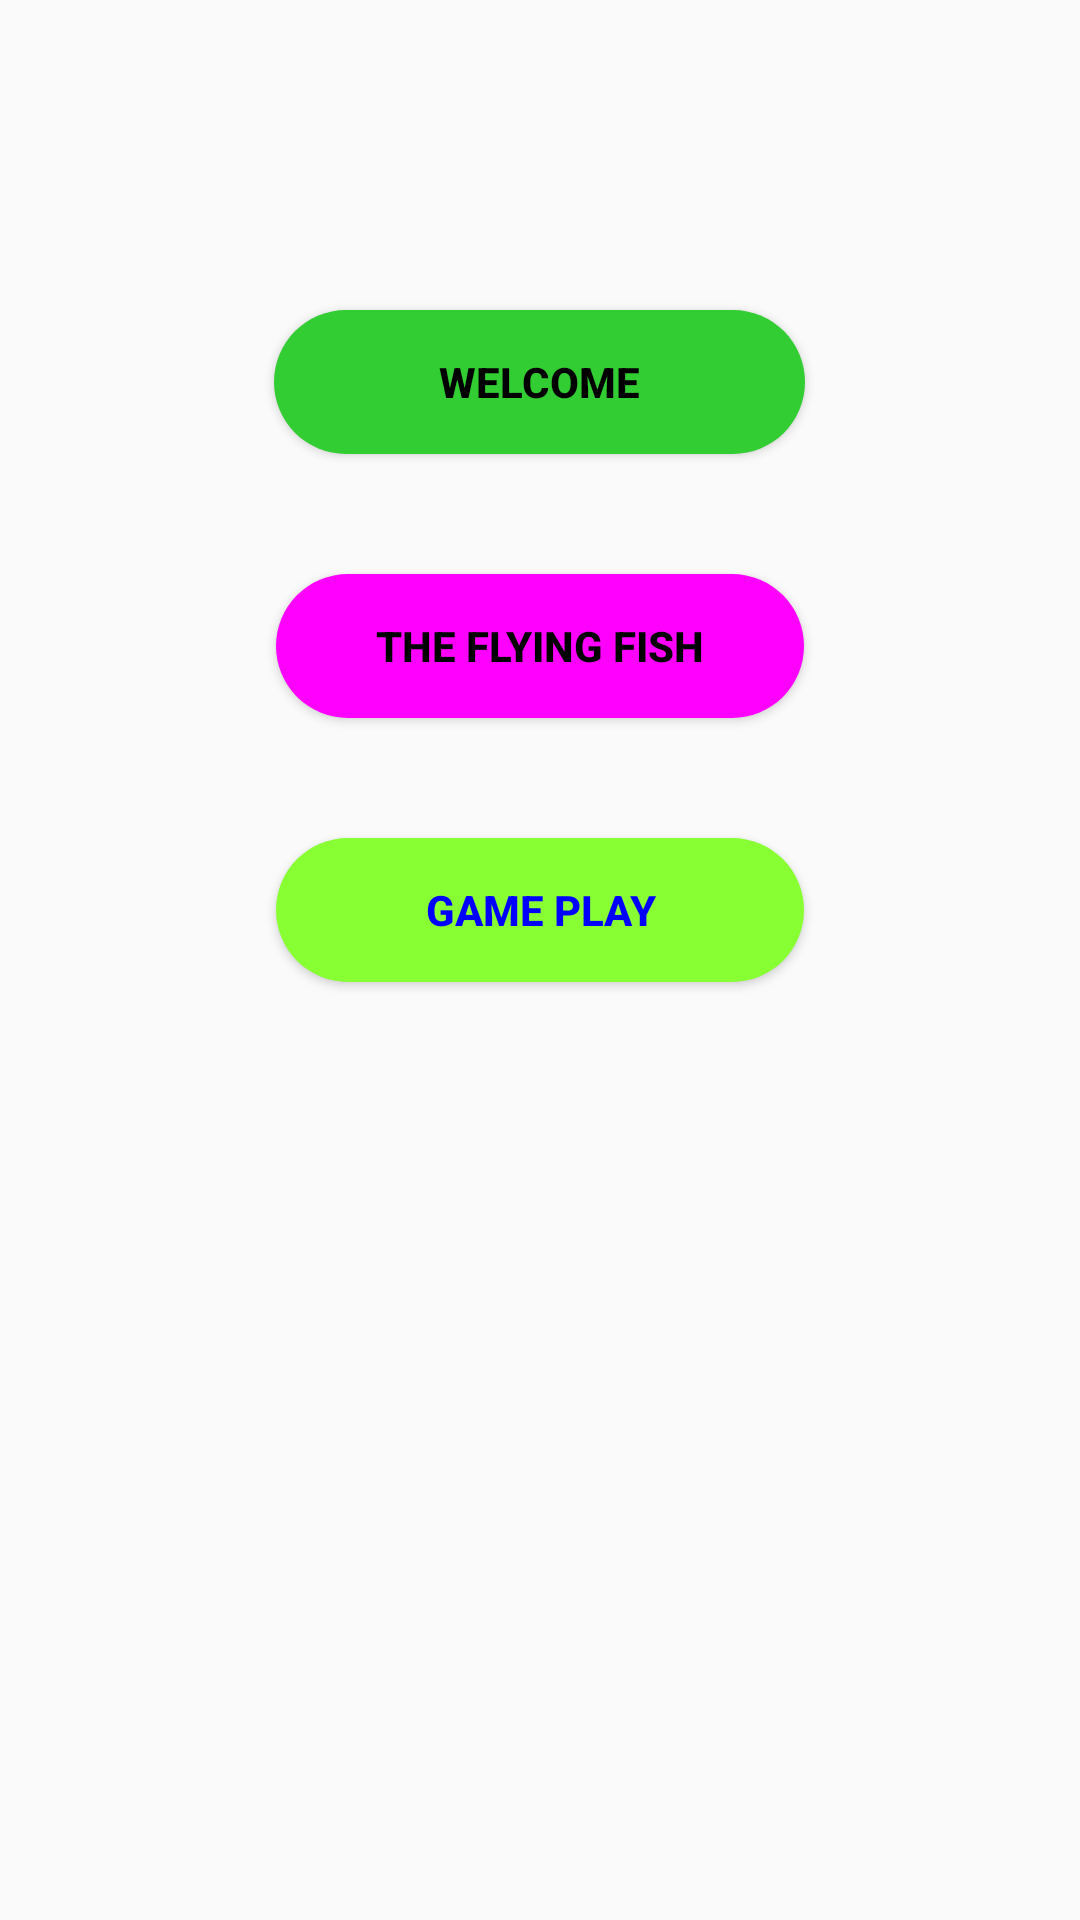

Reconstruct the res/layout file that produces this screen, plus the resources it refers to.
<!-- AndroidManifest.xml: application theme AppTheme -->
<!-- res/layout/activity_splash.xml -->
<?xml version="1.0" encoding="utf-8"?>
<LinearLayout xmlns:android="http://schemas.android.com/apk/res/android"
    xmlns:app="http://schemas.android.com/apk/res-auto"
    xmlns:tools="http://schemas.android.com/tools"
    android:orientation="vertical"
    android:layout_height="match_parent"
    android:layout_width="match_parent"
    android:background="@drawable/background"
    android:gravity="center">

    <Button
        android:id="@+id/btnWelcome"
        style="@style/Widget.AppCompat.Button.Colored"
        android:layout_width="177dp"
        android:layout_height="wrap_content"
        android:layout_margin="20dp"
        android:background="@drawable/btnwelcome"
        android:text="Welcome"
        android:textAlignment="center"
        android:textColor="#000000"
        android:textStyle="bold" />

    <Button
        android:id="@+id/btnFlyFish"
        android:layout_width="176dp"
        android:layout_height="wrap_content"
        android:layout_margin="20dp"
        android:background="@drawable/btnflyfish"
        android:text="The Flying Fish"
        android:textAlignment="center"
        android:textColor="#000000"
        android:textStyle="bold" />

    <Button
        android:id="@+id/btnPlay"
        android:layout_width="176dp"
        android:layout_height="wrap_content"
        android:layout_margin="20dp"
        android:background="@drawable/playagain"
        android:text="Game Play"
        android:textColor="#0000FF"
        android:textStyle="bold" />

    <ImageView
        android:id="@+id/imageView"
        android:layout_width="279dp"
        android:layout_height="169dp"
        android:layout_margin="20dp"
        android:background="@drawable/splash_icon" />
</LinearLayout>


    
<!-- resources referenced by this layout -->
<resources>
  <!-- drawable btnflyfish (drawable) -->
  <?xml version="1.0" encoding="utf-8"?>
  <shape xmlns:android="http://schemas.android.com/apk/res/android"
      android:shape="rectangle">
  
      <corners android:radius="25dp"/>
      <solid android:color="#FF00FF"/>
  
  </shape>
  <!-- drawable btnwelcome (drawable) -->
  <?xml version="1.0" encoding="utf-8"?>
  <shape xmlns:android="http://schemas.android.com/apk/res/android"
      android:shape="rectangle">
  
      <corners android:radius="25dp"/>
      <solid android:color="#32CD32"/>
  
  </shape>
  <!-- drawable playagain (drawable) -->
  <?xml version="1.0" encoding="utf-8"?>
  <shape xmlns:android="http://schemas.android.com/apk/res/android"
      android:shape="rectangle">
  
      <corners android:radius="25dp"/>
      <solid android:color="#ff88ff33"/>
  
  </shape>
  <style name="AppTheme" parent="Theme.AppCompat.Light.NoActionBar">
          
          <item name="colorPrimary">@color/colorPrimary</item>
          <item name="colorPrimaryDark">#FF69B4</item>
          <item name="colorAccent">#E6E6FA</item>
      </style>
  <color name="colorPrimary">#EDE7E4</color>
</resources>
